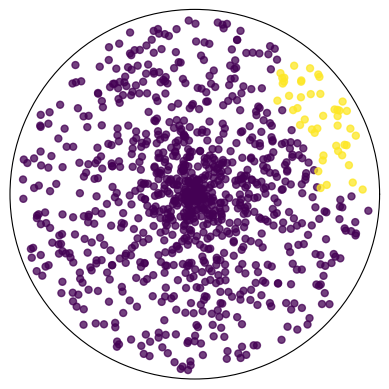

This chart was generated by the following Python code:
#import matplotlib
#import matplotlib.pyplot as plt
#import numpy as np


from pylab import *

N = 1000

R = rand(N)
Theta = rand(N)*2*pi
area = 25

colors = zeros(N)


for i in range(0,N):
    if (R[i]>0.7) and (Theta[i] < 1):
        colors[i] = 1
    
ax = subplot(111, polar=True)

c = scatter(Theta, R, c=colors, s=area)

c.set_alpha(0.75)


ax.tick_params(direction='in', length=3, width=1, colors='k',labelsize=6,axis='both',pad=3)
setp(ax, xticks=[], yticks=[])

show()